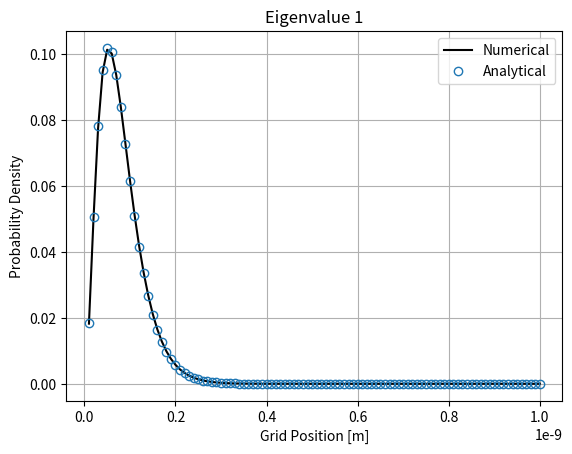
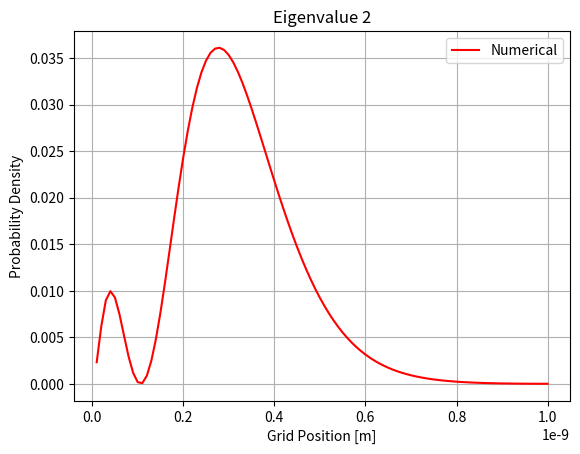

The matplotlib source for these figures, in order:
#!/usr/bin/env python3

import matplotlib.pyplot as plt
import numpy as np

# Physical constants in MKS units
hbar = 1.054e-34  # Reduced Planck constant [J*s]
q = 1.602e-19  # Elementary charge [C]
m = 9.110e-31  # Free-electron mass [kg]
e0 = 8.854e-12  # Permitivity of Free Space [F/m]

# Lattice data
N = 100  # Total number of internal lattice points [unitless integer]
n = np.linspace(1, N, N)  # Array of lattice point indices/eigenvalue numbers [unitless]
a = 1e-11  # Lattice constant or distance between grid points [m]
r = a * np.linspace(1, N, N)  # Discretized radial grid [m]
t0 = (
    (hbar**2) / (2 * m * a**2) / q
)  # Hopping parameter / coupling energy, divided by q to convert to [eV]
L = a * (N + 1)  # Total length of the 1D lattice (infinite square well) [m]
lattice_points = np.linspace(0, N + 1) * a
U = (-(q**2) / (4 * np.pi * e0 * r)) / q
diag1 = np.diag(np.array([-t0 for i in range(N - 1)]), -1)
diag2 = np.diag(np.array([2 * t0 for i in range(N)]) + U, 0)
diag3 = np.diag(np.array([-t0 for i in range(N - 1)]), 1)
H = diag1 + diag2 + diag3

evals, evecs = np.linalg.eigh(H)

pd1 = evecs[:, 1 - 1] ** 2
pd2 = evecs[:, 2 - 1] ** 2
print(f"Eigenvalue 1: {evals[1 - 1]} eV")
print(f"Eigenvalue 2: {evals[2 - 1]} eV")

plt.figure()
plt.title("Eigenvalue 1")
plt.plot(r, pd1, "k-", label="Numerical")
plt.plot(
    r,
    a * (2 * r / 0.0529e-9 ** (3 / 2) * np.exp(-r / 0.0529e-9)) ** 2,
    "o",
    markerfacecolor="none",
    label="Analytical",
)
plt.xlabel("Grid Position [m]")
plt.ylabel("Probability Density")
plt.legend()
plt.grid()
plt.show()

plt.figure()
plt.title("Eigenvalue 2")
plt.plot(r, pd2, "r-", label="Numerical")
plt.xlabel("Grid Position [m]")
plt.ylabel("Probability Density")
plt.legend()
plt.grid()
plt.show()

E = (hbar * np.pi * n) ** 2 / (2 * m * L**2) / q
